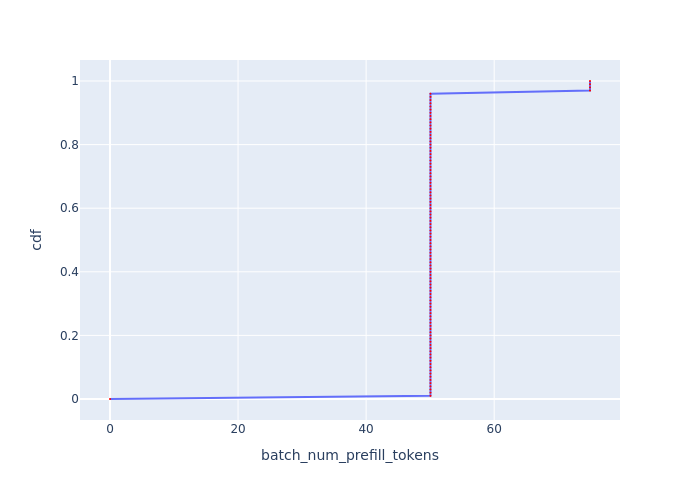

The table this chart was drawn from, first rows:
, cdf, batch_num_prefill_tokens
0, 0.0, 0.0
1, 0.01, 50.05
2, 0.02, 50.05
3, 0.03, 50.05
4, 0.04, 50.05
5, 0.05, 50.05
6, 0.06, 50.05
7, 0.07, 50.05
8, 0.08, 50.05
9, 0.09, 50.05
10, 0.1, 50.05
11, 0.11, 50.05
12, 0.12, 50.05
13, 0.13, 50.05
14, 0.14, 50.05
15, 0.15, 50.05
16, 0.16, 50.05
17, 0.17, 50.05
18, 0.18, 50.05
19, 0.19, 50.05
20, 0.2, 50.05
21, 0.21, 50.05
22, 0.22, 50.05
23, 0.23, 50.05
24, 0.24, 50.05
25, 0.25, 50.05
26, 0.26, 50.05
27, 0.27, 50.05
28, 0.28, 50.05
29, 0.29, 50.05
30, 0.3, 50.05
31, 0.31, 50.05
32, 0.32, 50.05
33, 0.33, 50.05
34, 0.34, 50.05
35, 0.35, 50.05
36, 0.36, 50.05
37, 0.37, 50.05
38, 0.38, 50.05
39, 0.39, 50.05
40, 0.4, 50.05
41, 0.41, 50.05
42, 0.42, 50.05
43, 0.43, 50.05
44, 0.44, 50.05
45, 0.45, 50.05
46, 0.46, 50.05
47, 0.47, 50.05
48, 0.48, 50.05
49, 0.49, 50.05
50, 0.5, 50.05
51, 0.51, 50.05
52, 0.52, 50.05
53, 0.53, 50.05
54, 0.54, 50.05
55, 0.55, 50.05
56, 0.56, 50.05
57, 0.57, 50.05
58, 0.58, 50.05
59, 0.59, 50.05
... 41 more rows
